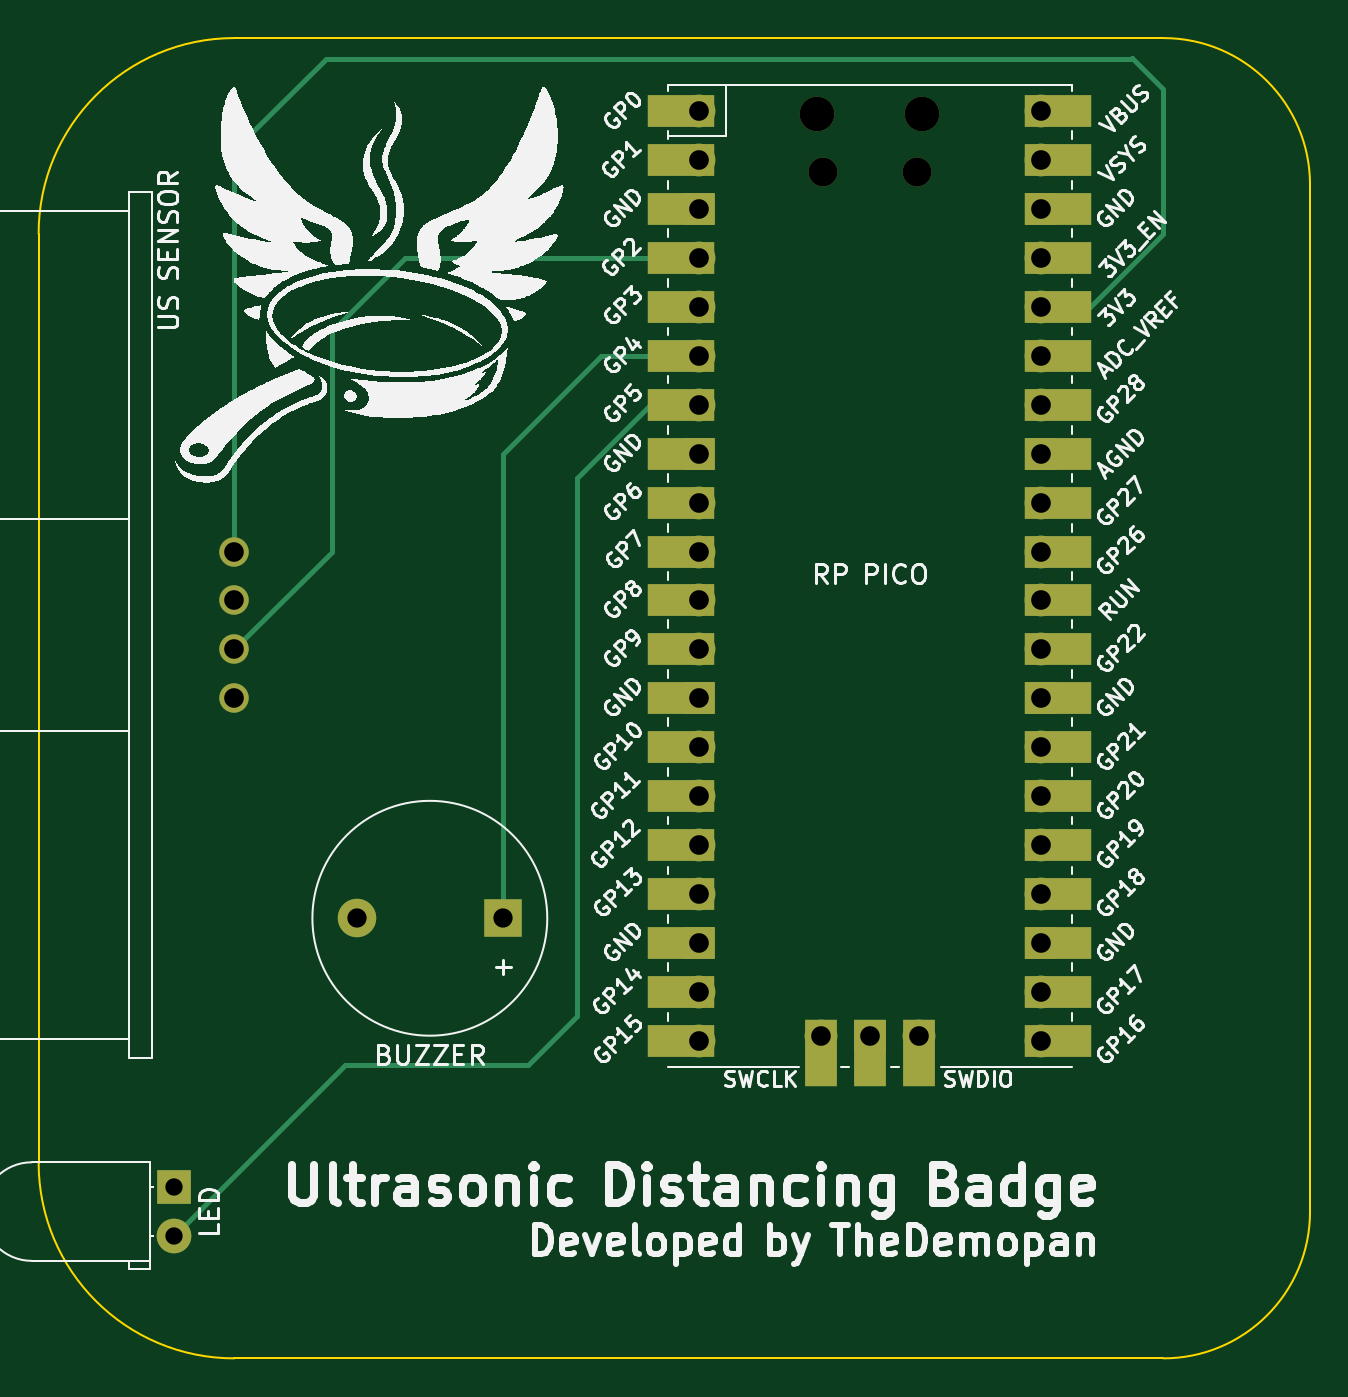
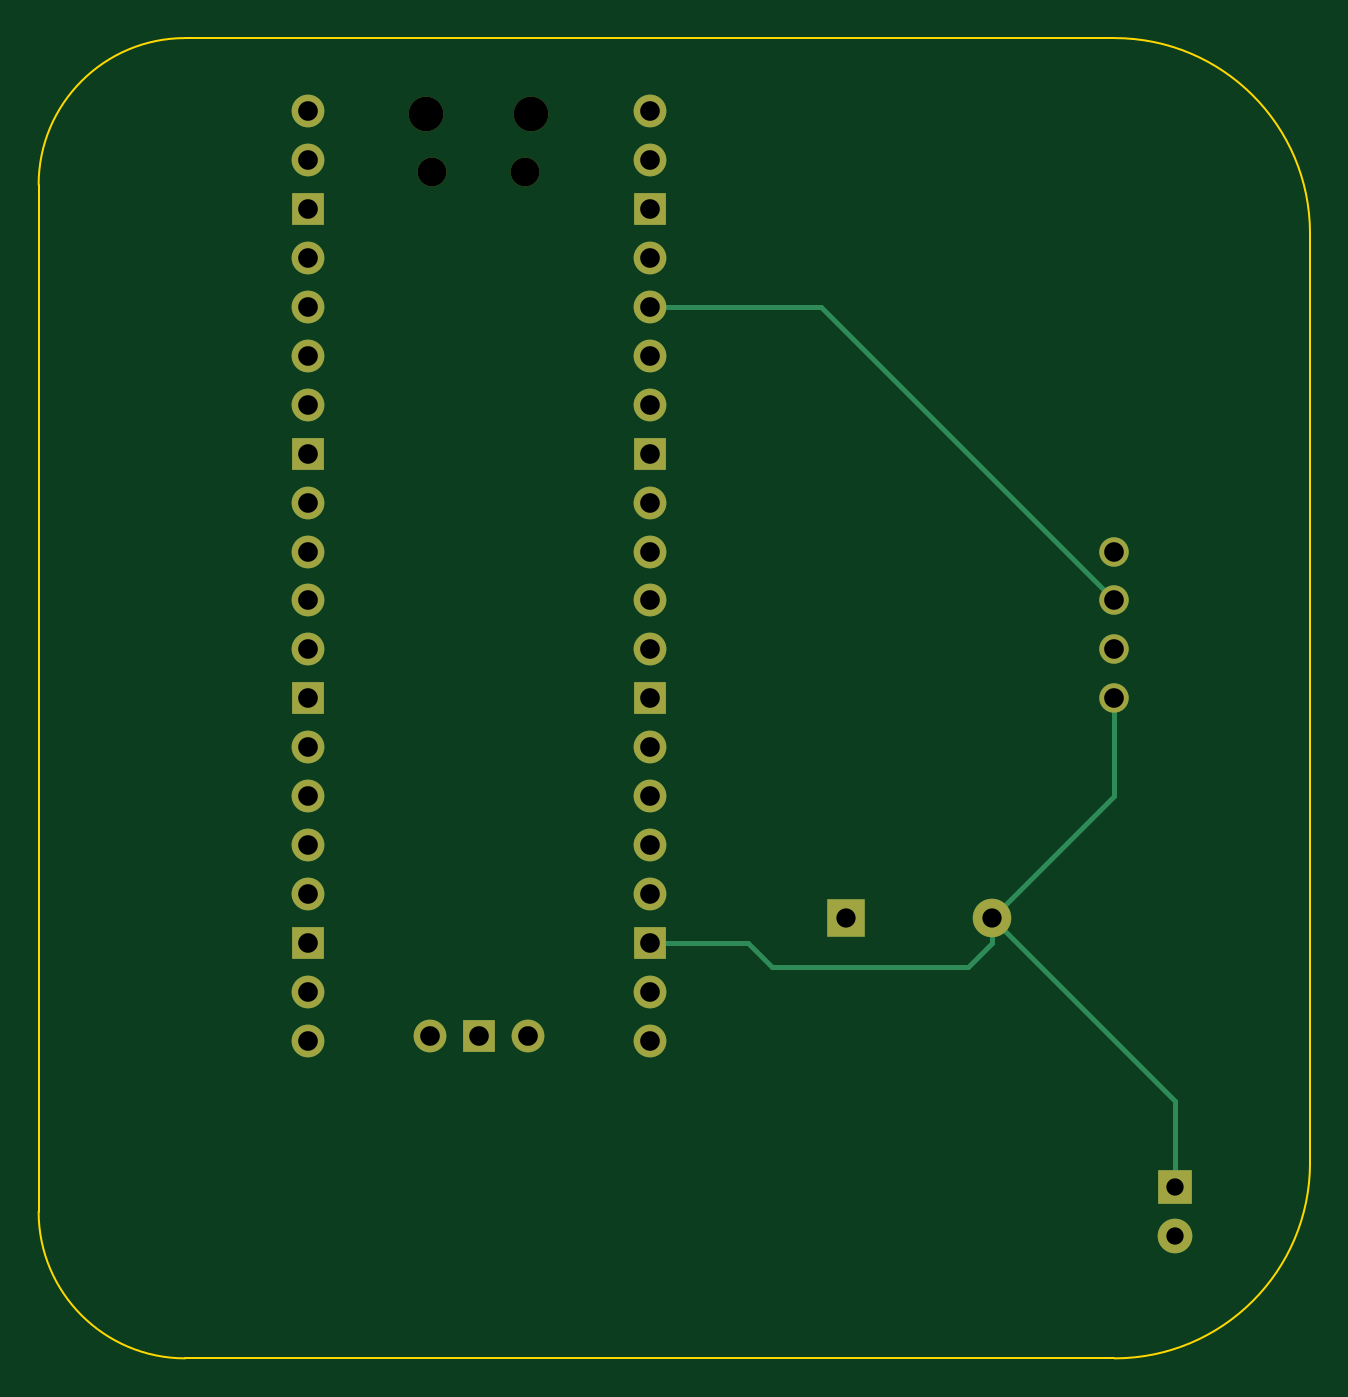
Circuit board: 11 layer files. Board 66.0 x 68.6 mm.
- bottom_copper: Ultrasonic_ruler-B_Cu.gbr (4245 bytes)
- bottom_mask: Ultrasonic_ruler-B_Mask.gbr (2284 bytes)
- paste: Ultrasonic_ruler-B_Paste.gbr (463 bytes)
- bottom_silk: Ultrasonic_ruler-B_Silkscreen.gbr (464 bytes)
- outline: Ultrasonic_ruler-Edge_Cuts.gbr (995 bytes)
- top_copper: Ultrasonic_ruler-F_Cu.gbr (6337 bytes)
- top_mask: Ultrasonic_ruler-F_Mask.gbr (3750 bytes)
- paste: Ultrasonic_ruler-F_Paste.gbr (463 bytes)
- top_silk: Ultrasonic_ruler-F_Silkscreen.gbr (219656 bytes)
- drill: Ultrasonic_ruler-NPTH.drl (466 bytes)
- drill: Ultrasonic_ruler-PTH.drl (1072 bytes)

=== bottom_copper: Ultrasonic_ruler-B_Cu.gbr ===
%TF.GenerationSoftware,KiCad,Pcbnew,(7.0.0)*%
%TF.CreationDate,2023-11-05T01:23:08-04:00*%
%TF.ProjectId,Ultrasonic_ruler,556c7472-6173-46f6-9e69-635f72756c65,rev?*%
%TF.SameCoordinates,Original*%
%TF.FileFunction,Copper,L2,Bot*%
%TF.FilePolarity,Positive*%
%FSLAX46Y46*%
G04 Gerber Fmt 4.6, Leading zero omitted, Abs format (unit mm)*
G04 Created by KiCad (PCBNEW (7.0.0)) date 2023-11-05 01:23:08*
%MOMM*%
%LPD*%
G01*
G04 APERTURE LIST*
%TA.AperFunction,ComponentPad*%
%ADD10C,1.530000*%
%TD*%
%TA.AperFunction,ComponentPad*%
%ADD11R,2.000000X2.000000*%
%TD*%
%TA.AperFunction,ComponentPad*%
%ADD12C,2.000000*%
%TD*%
%TA.AperFunction,ComponentPad*%
%ADD13R,1.800000X1.800000*%
%TD*%
%TA.AperFunction,ComponentPad*%
%ADD14C,1.800000*%
%TD*%
%TA.AperFunction,ComponentPad*%
%ADD15O,1.700000X1.700000*%
%TD*%
%TA.AperFunction,ComponentPad*%
%ADD16R,1.700000X1.700000*%
%TD*%
%TA.AperFunction,Conductor*%
%ADD17C,0.250000*%
%TD*%
G04 APERTURE END LIST*
D10*
%TO.P,US SENSOR,1,VCC*%
%TO.N,Net-(U1-3V3)*%
X96520000Y-67310000D03*
%TO.P,US SENSOR,2,TRIG*%
%TO.N,Net-(U1-GPIO3)*%
X96520000Y-69850000D03*
%TO.P,US SENSOR,3,ECHO*%
%TO.N,Net-(U1-GPIO2)*%
X96520000Y-72390000D03*
%TO.P,US SENSOR,4,GND*%
%TO.N,GND*%
X96520000Y-74930000D03*
%TD*%
D11*
%TO.P,BUZZER,1,-*%
%TO.N,Net-(BZ1--)*%
X110479999Y-86359999D03*
D12*
%TO.P,BUZZER,2,+*%
%TO.N,GND*%
X102880000Y-86360000D03*
%TD*%
D13*
%TO.P,LED,1,K*%
%TO.N,GND*%
X93374999Y-100324999D03*
D14*
%TO.P,LED,2,A*%
%TO.N,Net-(D1-A)*%
X93375000Y-102865000D03*
%TD*%
D15*
%TO.P,RP PICO,1*%
%TO.N,N/C*%
X120649999Y-44449999D03*
%TO.P,RP PICO,2*%
X120649999Y-46989999D03*
D16*
%TO.P,RP PICO,3*%
X120649999Y-49529999D03*
D15*
%TO.P,RP PICO,4*%
%TO.N,Net-(U1-GPIO2)*%
X120649999Y-52069999D03*
%TO.P,RP PICO,5*%
%TO.N,Net-(U1-GPIO3)*%
X120649999Y-54609999D03*
%TO.P,RP PICO,6*%
%TO.N,Net-(BZ1--)*%
X120649999Y-57149999D03*
%TO.P,RP PICO,7*%
%TO.N,Net-(D1-A)*%
X120649999Y-59689999D03*
D16*
%TO.P,RP PICO,8*%
%TO.N,N/C*%
X120649999Y-62229999D03*
D15*
%TO.P,RP PICO,9*%
X120649999Y-64769999D03*
%TO.P,RP PICO,10*%
X120649999Y-67309999D03*
%TO.P,RP PICO,11*%
X120649999Y-69849999D03*
%TO.P,RP PICO,12*%
X120649999Y-72389999D03*
D16*
%TO.P,RP PICO,13*%
X120649999Y-74929999D03*
D15*
%TO.P,RP PICO,14*%
X120649999Y-77469999D03*
%TO.P,RP PICO,15*%
X120649999Y-80009999D03*
%TO.P,RP PICO,16*%
X120649999Y-82549999D03*
%TO.P,RP PICO,17*%
X120649999Y-85089999D03*
D16*
%TO.P,RP PICO,18*%
%TO.N,GND*%
X120649999Y-87629999D03*
D15*
%TO.P,RP PICO,19*%
%TO.N,N/C*%
X120649999Y-90169999D03*
%TO.P,RP PICO,20*%
X120649999Y-92709999D03*
%TO.P,RP PICO,21*%
X138429999Y-92709999D03*
%TO.P,RP PICO,22*%
X138429999Y-90169999D03*
D16*
%TO.P,RP PICO,23*%
X138429999Y-87629999D03*
D15*
%TO.P,RP PICO,24*%
X138429999Y-85089999D03*
%TO.P,RP PICO,25*%
X138429999Y-82549999D03*
%TO.P,RP PICO,26*%
X138429999Y-80009999D03*
%TO.P,RP PICO,27*%
X138429999Y-77469999D03*
D16*
%TO.P,RP PICO,28*%
X138429999Y-74929999D03*
D15*
%TO.P,RP PICO,29*%
X138429999Y-72389999D03*
%TO.P,RP PICO,30*%
X138429999Y-69849999D03*
%TO.P,RP PICO,31*%
X138429999Y-67309999D03*
%TO.P,RP PICO,32*%
X138429999Y-64769999D03*
D16*
%TO.P,RP PICO,33*%
X138429999Y-62229999D03*
D15*
%TO.P,RP PICO,34*%
X138429999Y-59689999D03*
%TO.P,RP PICO,35*%
X138429999Y-57149999D03*
%TO.P,RP PICO,36*%
%TO.N,Net-(U1-3V3)*%
X138429999Y-54609999D03*
%TO.P,RP PICO,37*%
%TO.N,N/C*%
X138429999Y-52069999D03*
D16*
%TO.P,RP PICO,38*%
X138429999Y-49529999D03*
D15*
%TO.P,RP PICO,39*%
X138429999Y-46989999D03*
%TO.P,RP PICO,40*%
X138429999Y-44449999D03*
%TO.P,RP PICO,41*%
X126999999Y-92479999D03*
D16*
%TO.P,RP PICO,42*%
X129539999Y-92479999D03*
D15*
%TO.P,RP PICO,43*%
X132079999Y-92479999D03*
%TD*%
D17*
%TO.N,Net-(U1-GPIO3)*%
X96520000Y-69850000D02*
X111760000Y-54610000D01*
X111760000Y-54610000D02*
X120650000Y-54610000D01*
%TO.N,GND*%
X114300000Y-88900000D02*
X115570000Y-87630000D01*
X115570000Y-87630000D02*
X120650000Y-87630000D01*
X104140000Y-88900000D02*
X114300000Y-88900000D01*
X102880000Y-87640000D02*
X104140000Y-88900000D01*
X102880000Y-86360000D02*
X102880000Y-87640000D01*
X93375000Y-95865000D02*
X102880000Y-86360000D01*
X93375000Y-100325000D02*
X93375000Y-95865000D01*
X96520000Y-80000000D02*
X102880000Y-86360000D01*
X96520000Y-74930000D02*
X96520000Y-80000000D01*
%TD*%
M02*

=== bottom_mask: Ultrasonic_ruler-B_Mask.gbr ===
%TF.GenerationSoftware,KiCad,Pcbnew,(7.0.0)*%
%TF.CreationDate,2023-11-05T01:23:08-04:00*%
%TF.ProjectId,Ultrasonic_ruler,556c7472-6173-46f6-9e69-635f72756c65,rev?*%
%TF.SameCoordinates,Original*%
%TF.FileFunction,Soldermask,Bot*%
%TF.FilePolarity,Negative*%
%FSLAX46Y46*%
G04 Gerber Fmt 4.6, Leading zero omitted, Abs format (unit mm)*
G04 Created by KiCad (PCBNEW (7.0.0)) date 2023-11-05 01:23:08*
%MOMM*%
%LPD*%
G01*
G04 APERTURE LIST*
%ADD10C,1.530000*%
%ADD11R,2.000000X2.000000*%
%ADD12C,2.000000*%
%ADD13R,1.800000X1.800000*%
%ADD14C,1.800000*%
%ADD15O,1.800000X1.800000*%
%ADD16O,1.500000X1.500000*%
%ADD17O,1.700000X1.700000*%
%ADD18R,1.700000X1.700000*%
G04 APERTURE END LIST*
D10*
%TO.C,US SENSOR*%
X96520000Y-67310000D03*
X96520000Y-69850000D03*
X96520000Y-72390000D03*
X96520000Y-74930000D03*
%TD*%
D11*
%TO.C,BUZZER*%
X110479999Y-86359999D03*
D12*
X102880000Y-86360000D03*
%TD*%
D13*
%TO.C,LED*%
X93374999Y-100324999D03*
D14*
X93375000Y-102865000D03*
%TD*%
D15*
%TO.C,RP PICO*%
X126814999Y-44579999D03*
D16*
X127114999Y-47609999D03*
X131964999Y-47609999D03*
D15*
X132264999Y-44579999D03*
D17*
X120649999Y-44449999D03*
X120649999Y-46989999D03*
D18*
X120649999Y-49529999D03*
D17*
X120649999Y-52069999D03*
X120649999Y-54609999D03*
X120649999Y-57149999D03*
X120649999Y-59689999D03*
D18*
X120649999Y-62229999D03*
D17*
X120649999Y-64769999D03*
X120649999Y-67309999D03*
X120649999Y-69849999D03*
X120649999Y-72389999D03*
D18*
X120649999Y-74929999D03*
D17*
X120649999Y-77469999D03*
X120649999Y-80009999D03*
X120649999Y-82549999D03*
X120649999Y-85089999D03*
D18*
X120649999Y-87629999D03*
D17*
X120649999Y-90169999D03*
X120649999Y-92709999D03*
X138429999Y-92709999D03*
X138429999Y-90169999D03*
D18*
X138429999Y-87629999D03*
D17*
X138429999Y-85089999D03*
X138429999Y-82549999D03*
X138429999Y-80009999D03*
X138429999Y-77469999D03*
D18*
X138429999Y-74929999D03*
D17*
X138429999Y-72389999D03*
X138429999Y-69849999D03*
X138429999Y-67309999D03*
X138429999Y-64769999D03*
D18*
X138429999Y-62229999D03*
D17*
X138429999Y-59689999D03*
X138429999Y-57149999D03*
X138429999Y-54609999D03*
X138429999Y-52069999D03*
D18*
X138429999Y-49529999D03*
D17*
X138429999Y-46989999D03*
X138429999Y-44449999D03*
X126999999Y-92479999D03*
D18*
X129539999Y-92479999D03*
D17*
X132079999Y-92479999D03*
%TD*%
M02*

=== paste: Ultrasonic_ruler-B_Paste.gbr ===
%TF.GenerationSoftware,KiCad,Pcbnew,(7.0.0)*%
%TF.CreationDate,2023-11-05T01:23:08-04:00*%
%TF.ProjectId,Ultrasonic_ruler,556c7472-6173-46f6-9e69-635f72756c65,rev?*%
%TF.SameCoordinates,Original*%
%TF.FileFunction,Paste,Bot*%
%TF.FilePolarity,Positive*%
%FSLAX46Y46*%
G04 Gerber Fmt 4.6, Leading zero omitted, Abs format (unit mm)*
G04 Created by KiCad (PCBNEW (7.0.0)) date 2023-11-05 01:23:08*
%MOMM*%
%LPD*%
G01*
G04 APERTURE LIST*
G04 APERTURE END LIST*
M02*

=== bottom_silk: Ultrasonic_ruler-B_Silkscreen.gbr ===
%TF.GenerationSoftware,KiCad,Pcbnew,(7.0.0)*%
%TF.CreationDate,2023-11-05T01:23:08-04:00*%
%TF.ProjectId,Ultrasonic_ruler,556c7472-6173-46f6-9e69-635f72756c65,rev?*%
%TF.SameCoordinates,Original*%
%TF.FileFunction,Legend,Bot*%
%TF.FilePolarity,Positive*%
%FSLAX46Y46*%
G04 Gerber Fmt 4.6, Leading zero omitted, Abs format (unit mm)*
G04 Created by KiCad (PCBNEW (7.0.0)) date 2023-11-05 01:23:08*
%MOMM*%
%LPD*%
G01*
G04 APERTURE LIST*
G04 APERTURE END LIST*
M02*

=== outline: Ultrasonic_ruler-Edge_Cuts.gbr ===
%TF.GenerationSoftware,KiCad,Pcbnew,(7.0.0)*%
%TF.CreationDate,2023-11-05T01:23:08-04:00*%
%TF.ProjectId,Ultrasonic_ruler,556c7472-6173-46f6-9e69-635f72756c65,rev?*%
%TF.SameCoordinates,Original*%
%TF.FileFunction,Profile,NP*%
%FSLAX46Y46*%
G04 Gerber Fmt 4.6, Leading zero omitted, Abs format (unit mm)*
G04 Created by KiCad (PCBNEW (7.0.0)) date 2023-11-05 01:23:08*
%MOMM*%
%LPD*%
G01*
G04 APERTURE LIST*
%TA.AperFunction,Profile*%
%ADD10C,0.100000*%
%TD*%
G04 APERTURE END LIST*
D10*
X152400000Y-101600000D02*
X152400000Y-48260000D01*
X144780000Y-109220000D02*
G75*
G03*
X152400000Y-101600000I0J7620000D01*
G01*
X86360000Y-99060000D02*
G75*
G03*
X96520000Y-109220000I10160000J0D01*
G01*
X96520000Y-109220000D02*
X144780000Y-109220000D01*
X96520000Y-40640000D02*
G75*
G03*
X86360000Y-50800000I0J-10160000D01*
G01*
X144780000Y-40640000D02*
X96520000Y-40640000D01*
X152400000Y-48260000D02*
G75*
G03*
X144780000Y-40640000I-7620000J0D01*
G01*
X86360000Y-50800000D02*
X86360000Y-99060000D01*
M02*

=== top_copper: Ultrasonic_ruler-F_Cu.gbr (6337 bytes, source omitted) ===
=== top_mask: Ultrasonic_ruler-F_Mask.gbr ===
%TF.GenerationSoftware,KiCad,Pcbnew,(7.0.0)*%
%TF.CreationDate,2023-11-05T01:23:08-04:00*%
%TF.ProjectId,Ultrasonic_ruler,556c7472-6173-46f6-9e69-635f72756c65,rev?*%
%TF.SameCoordinates,Original*%
%TF.FileFunction,Soldermask,Top*%
%TF.FilePolarity,Negative*%
%FSLAX46Y46*%
G04 Gerber Fmt 4.6, Leading zero omitted, Abs format (unit mm)*
G04 Created by KiCad (PCBNEW (7.0.0)) date 2023-11-05 01:23:08*
%MOMM*%
%LPD*%
G01*
G04 APERTURE LIST*
%ADD10C,1.530000*%
%ADD11R,2.000000X2.000000*%
%ADD12C,2.000000*%
%ADD13R,1.800000X1.800000*%
%ADD14C,1.800000*%
%ADD15O,1.800000X1.800000*%
%ADD16O,1.500000X1.500000*%
%ADD17O,1.700000X1.700000*%
%ADD18R,3.500000X1.700000*%
%ADD19R,1.700000X1.700000*%
%ADD20R,1.700000X3.500000*%
G04 APERTURE END LIST*
D10*
%TO.C,US SENSOR*%
X96520000Y-67310000D03*
X96520000Y-69850000D03*
X96520000Y-72390000D03*
X96520000Y-74930000D03*
%TD*%
D11*
%TO.C,BUZZER*%
X110479999Y-86359999D03*
D12*
X102880000Y-86360000D03*
%TD*%
D13*
%TO.C,LED*%
X93374999Y-100324999D03*
D14*
X93375000Y-102865000D03*
%TD*%
D15*
%TO.C,RP PICO*%
X126814999Y-44579999D03*
D16*
X127114999Y-47609999D03*
X131964999Y-47609999D03*
D15*
X132264999Y-44579999D03*
D17*
X120649999Y-44449999D03*
D18*
X119749999Y-44449999D03*
D17*
X120649999Y-46989999D03*
D18*
X119749999Y-46989999D03*
D19*
X120649999Y-49529999D03*
D18*
X119749999Y-49529999D03*
D17*
X120649999Y-52069999D03*
D18*
X119749999Y-52069999D03*
D17*
X120649999Y-54609999D03*
D18*
X119749999Y-54609999D03*
D17*
X120649999Y-57149999D03*
D18*
X119749999Y-57149999D03*
D17*
X120649999Y-59689999D03*
D18*
X119749999Y-59689999D03*
D19*
X120649999Y-62229999D03*
D18*
X119749999Y-62229999D03*
D17*
X120649999Y-64769999D03*
D18*
X119749999Y-64769999D03*
D17*
X120649999Y-67309999D03*
D18*
X119749999Y-67309999D03*
D17*
X120649999Y-69849999D03*
D18*
X119749999Y-69849999D03*
D17*
X120649999Y-72389999D03*
D18*
X119749999Y-72389999D03*
D19*
X120649999Y-74929999D03*
D18*
X119749999Y-74929999D03*
D17*
X120649999Y-77469999D03*
D18*
X119749999Y-77469999D03*
D17*
X120649999Y-80009999D03*
D18*
X119749999Y-80009999D03*
D17*
X120649999Y-82549999D03*
D18*
X119749999Y-82549999D03*
D17*
X120649999Y-85089999D03*
D18*
X119749999Y-85089999D03*
D19*
X120649999Y-87629999D03*
D18*
X119749999Y-87629999D03*
D17*
X120649999Y-90169999D03*
D18*
X119749999Y-90169999D03*
D17*
X120649999Y-92709999D03*
D18*
X119749999Y-92709999D03*
D17*
X138429999Y-92709999D03*
D18*
X139329999Y-92709999D03*
D17*
X138429999Y-90169999D03*
D18*
X139329999Y-90169999D03*
D19*
X138429999Y-87629999D03*
D18*
X139329999Y-87629999D03*
D17*
X138429999Y-85089999D03*
D18*
X139329999Y-85089999D03*
D17*
X138429999Y-82549999D03*
D18*
X139329999Y-82549999D03*
D17*
X138429999Y-80009999D03*
D18*
X139329999Y-80009999D03*
D17*
X138429999Y-77469999D03*
D18*
X139329999Y-77469999D03*
D19*
X138429999Y-74929999D03*
D18*
X139329999Y-74929999D03*
D17*
X138429999Y-72389999D03*
D18*
X139329999Y-72389999D03*
D17*
X138429999Y-69849999D03*
D18*
X139329999Y-69849999D03*
D17*
X138429999Y-67309999D03*
D18*
X139329999Y-67309999D03*
D17*
X138429999Y-64769999D03*
D18*
X139329999Y-64769999D03*
D19*
X138429999Y-62229999D03*
D18*
X139329999Y-62229999D03*
D17*
X138429999Y-59689999D03*
D18*
X139329999Y-59689999D03*
D17*
X138429999Y-57149999D03*
D18*
X139329999Y-57149999D03*
D17*
X138429999Y-54609999D03*
D18*
X139329999Y-54609999D03*
D17*
X138429999Y-52069999D03*
D18*
X139329999Y-52069999D03*
D19*
X138429999Y-49529999D03*
D18*
X139329999Y-49529999D03*
D17*
X138429999Y-46989999D03*
D18*
X139329999Y-46989999D03*
D17*
X138429999Y-44449999D03*
D18*
X139329999Y-44449999D03*
D17*
X126999999Y-92479999D03*
D20*
X126999999Y-93379999D03*
D19*
X129539999Y-92479999D03*
D20*
X129539999Y-93379999D03*
D17*
X132079999Y-92479999D03*
D20*
X132079999Y-93379999D03*
%TD*%
M02*

=== paste: Ultrasonic_ruler-F_Paste.gbr ===
%TF.GenerationSoftware,KiCad,Pcbnew,(7.0.0)*%
%TF.CreationDate,2023-11-05T01:23:08-04:00*%
%TF.ProjectId,Ultrasonic_ruler,556c7472-6173-46f6-9e69-635f72756c65,rev?*%
%TF.SameCoordinates,Original*%
%TF.FileFunction,Paste,Top*%
%TF.FilePolarity,Positive*%
%FSLAX46Y46*%
G04 Gerber Fmt 4.6, Leading zero omitted, Abs format (unit mm)*
G04 Created by KiCad (PCBNEW (7.0.0)) date 2023-11-05 01:23:08*
%MOMM*%
%LPD*%
G01*
G04 APERTURE LIST*
G04 APERTURE END LIST*
M02*

=== top_silk: Ultrasonic_ruler-F_Silkscreen.gbr (219656 bytes, source omitted) ===
=== drill: Ultrasonic_ruler-NPTH.drl ===
M48
; DRILL file {KiCad (7.0.0)} date Sun Nov  5 01:23:12 2023
; FORMAT={-:-/ absolute / inch / decimal}
; #@! TF.CreationDate,2023-11-05T01:23:12-04:00
; #@! TF.GenerationSoftware,Kicad,Pcbnew,(7.0.0)
; #@! TF.FileFunction,NonPlated,1,2,NPTH
FMAT,2
INCH
; #@! TA.AperFunction,NonPlated,NPTH,ComponentDrill
T1C0.0591
; #@! TA.AperFunction,NonPlated,NPTH,ComponentDrill
T2C0.0709
%
G90
G05
T1
X5.0045Y-1.8744
X5.1955Y-1.8744
T2
X4.9927Y-1.7551
X5.2073Y-1.7551
T0
M30

=== drill: Ultrasonic_ruler-PTH.drl ===
M48
; DRILL file {KiCad (7.0.0)} date Sun Nov  5 01:23:12 2023
; FORMAT={-:-/ absolute / inch / decimal}
; #@! TF.CreationDate,2023-11-05T01:23:12-04:00
; #@! TF.GenerationSoftware,Kicad,Pcbnew,(7.0.0)
; #@! TF.FileFunction,Plated,1,2,PTH
FMAT,2
INCH
; #@! TA.AperFunction,Plated,PTH,ComponentDrill
T1C0.0354
; #@! TA.AperFunction,Plated,PTH,ComponentDrill
T2C0.0394
; #@! TA.AperFunction,Plated,PTH,ComponentDrill
T3C0.0402
%
G90
G05
T1
X3.6762Y-3.9498
X3.6762Y-4.0498
T2
X4.0504Y-3.4
X4.3496Y-3.4
T3
X3.8Y-2.65
X3.8Y-2.75
X3.8Y-2.85
X3.8Y-2.95
X4.75Y-1.75
X4.75Y-1.85
X4.75Y-1.95
X4.75Y-2.05
X4.75Y-2.15
X4.75Y-2.25
X4.75Y-2.35
X4.75Y-2.45
X4.75Y-2.55
X4.75Y-2.65
X4.75Y-2.75
X4.75Y-2.85
X4.75Y-2.95
X4.75Y-3.05
X4.75Y-3.15
X4.75Y-3.25
X4.75Y-3.35
X4.75Y-3.45
X4.75Y-3.55
X4.75Y-3.65
X5.0Y-3.6409
X5.1Y-3.6409
X5.2Y-3.6409
X5.45Y-1.75
X5.45Y-1.85
X5.45Y-1.95
X5.45Y-2.05
X5.45Y-2.15
X5.45Y-2.25
X5.45Y-2.35
X5.45Y-2.45
X5.45Y-2.55
X5.45Y-2.65
X5.45Y-2.75
X5.45Y-2.85
X5.45Y-2.95
X5.45Y-3.05
X5.45Y-3.15
X5.45Y-3.25
X5.45Y-3.35
X5.45Y-3.45
X5.45Y-3.55
X5.45Y-3.65
T0
M30

